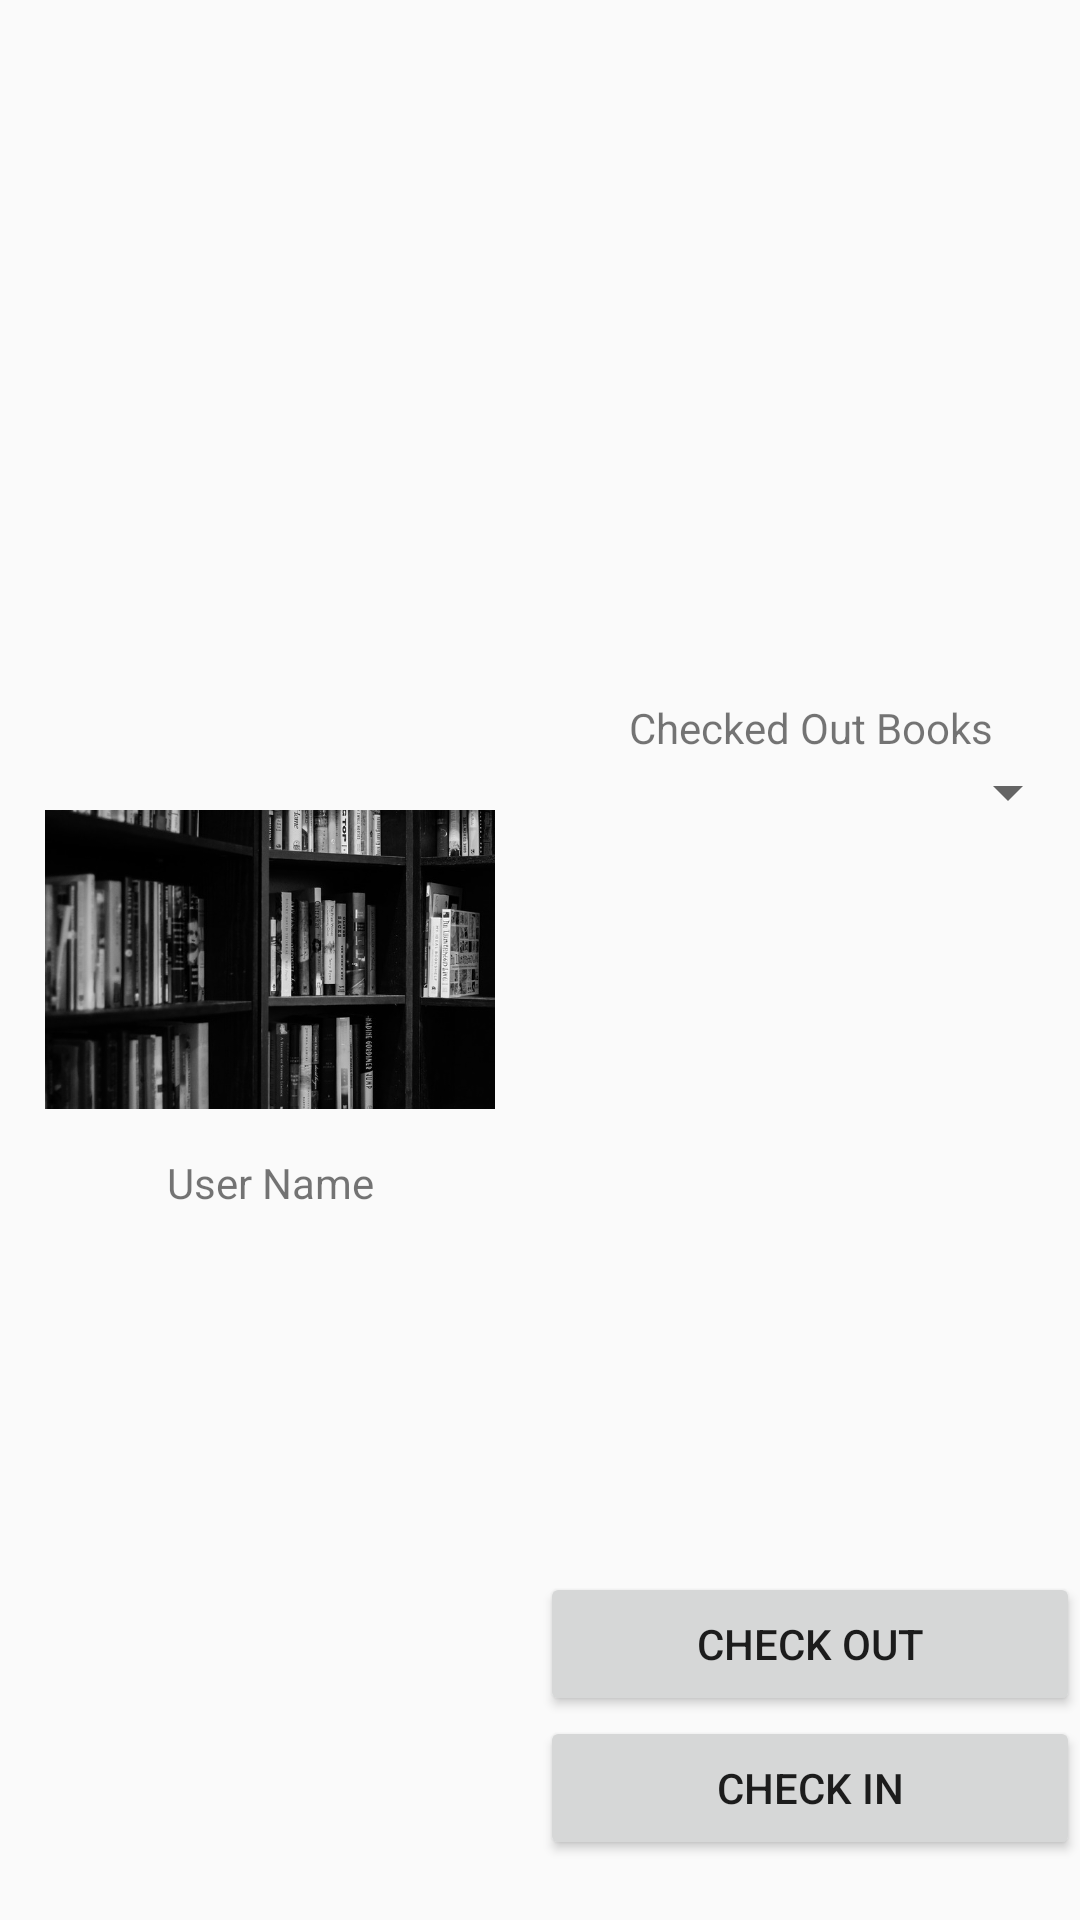

The Android layout XML behind this screen, and the referenced resources:
<!-- AndroidManifest.xml: application theme AppTheme -->
<!-- res/layout/activity_user_info.xml -->
<?xml version="1.0" encoding="utf-8"?>
    <LinearLayout xmlns:android="http://schemas.android.com/apk/res/android"
        xmlns:app="http://schemas.android.com/apk/res-auto"
        xmlns:tools="http://schemas.android.com/tools"
        android:layout_width="match_parent"
        android:layout_height="match_parent"
        tools:context="com.melissa.booksdelivered.UserInfo">

        <RelativeLayout
            android:layout_width="0dp"
            android:layout_height="match_parent"
            android:layout_weight="1"
            android:orientation="vertical">

            <ImageView
                android:id="@+id/userProfilePicture"
                android:layout_width="match_parent"
                android:layout_height="wrap_content"
                android:adjustViewBounds="true"
                android:layout_centerInParent="true"
                android:padding="15dp"
                android:src="@drawable/bookshelves"
           />


            <TextView
                android:id="@+id/userName"
                android:layout_width="match_parent"
                android:layout_height="wrap_content"
                android:text="User Name"
                android:gravity="center"
                android:layout_below="@id/userProfilePicture"
                android:layout_alignParentStart="true" />
        </RelativeLayout>

        <LinearLayout
            android:layout_width="0dp"
            android:layout_height="match_parent"
            android:layout_weight="1"
            android:gravity="center"
            android:orientation="vertical">
            <LinearLayout
                android:layout_width="match_parent"
                android:layout_height="wrap_content"
                android:orientation="vertical"
                android:layout_weight=".5"
                android:gravity="bottom">

            <TextView
                android:id="@+id/booksOnHold"
                android:layout_width="match_parent"
                android:layout_height="wrap_content"
                android:gravity="center"
                android:text="Checked Out Books" />

            <Spinner
                android:id="@+id/booksOnHold_spinner"
                android:layout_width="match_parent"
                android:layout_height="wrap_content"
                android:layout_marginBottom="15dp"
                android:gravity="center"
                android:paddingLeft="15dp"/>
            </LinearLayout>

            <LinearLayout
                android:layout_width="match_parent"
                android:layout_height="wrap_content"
                android:orientation="vertical"
                android:layout_gravity="bottom"
                android:layout_weight=".5"
                android:gravity="bottom"
                android:layout_marginBottom="20dp"
                >

            <Button
                android:id="@+id/checkout_button"
                android:layout_width="match_parent"
                android:layout_height="wrap_content"
                android:text="check out"
                style="@style/Checkout_Button"
                />
            <Button
                android:id="@+id/checkin_button"
                android:layout_width="match_parent"
                android:layout_height="wrap_content"
                android:text="check in"
                style="@style/Checkin_Button"
                />

            </LinearLayout>

        </LinearLayout>

    </LinearLayout>
<!-- resources referenced by this layout -->
<resources>
  <!-- drawable bookshelves: jpg bitmap (drawable, 60696 bytes) -->
  <style name="AppTheme" parent="Theme.AppCompat.Light.NoActionBar">
          
          <item name="colorPrimary">@color/colorPrimary</item>
          <item name="colorPrimaryDark">@color/colorPrimaryDark</item>
          <item name="colorAccent">@color/colorAccent</item>
      </style>
  <color name="colorPrimary">#3F51B5</color>
  <color name="colorPrimaryDark">#292b2d</color>
  <color name="colorAccent">#a69b9d</color>
</resources>
